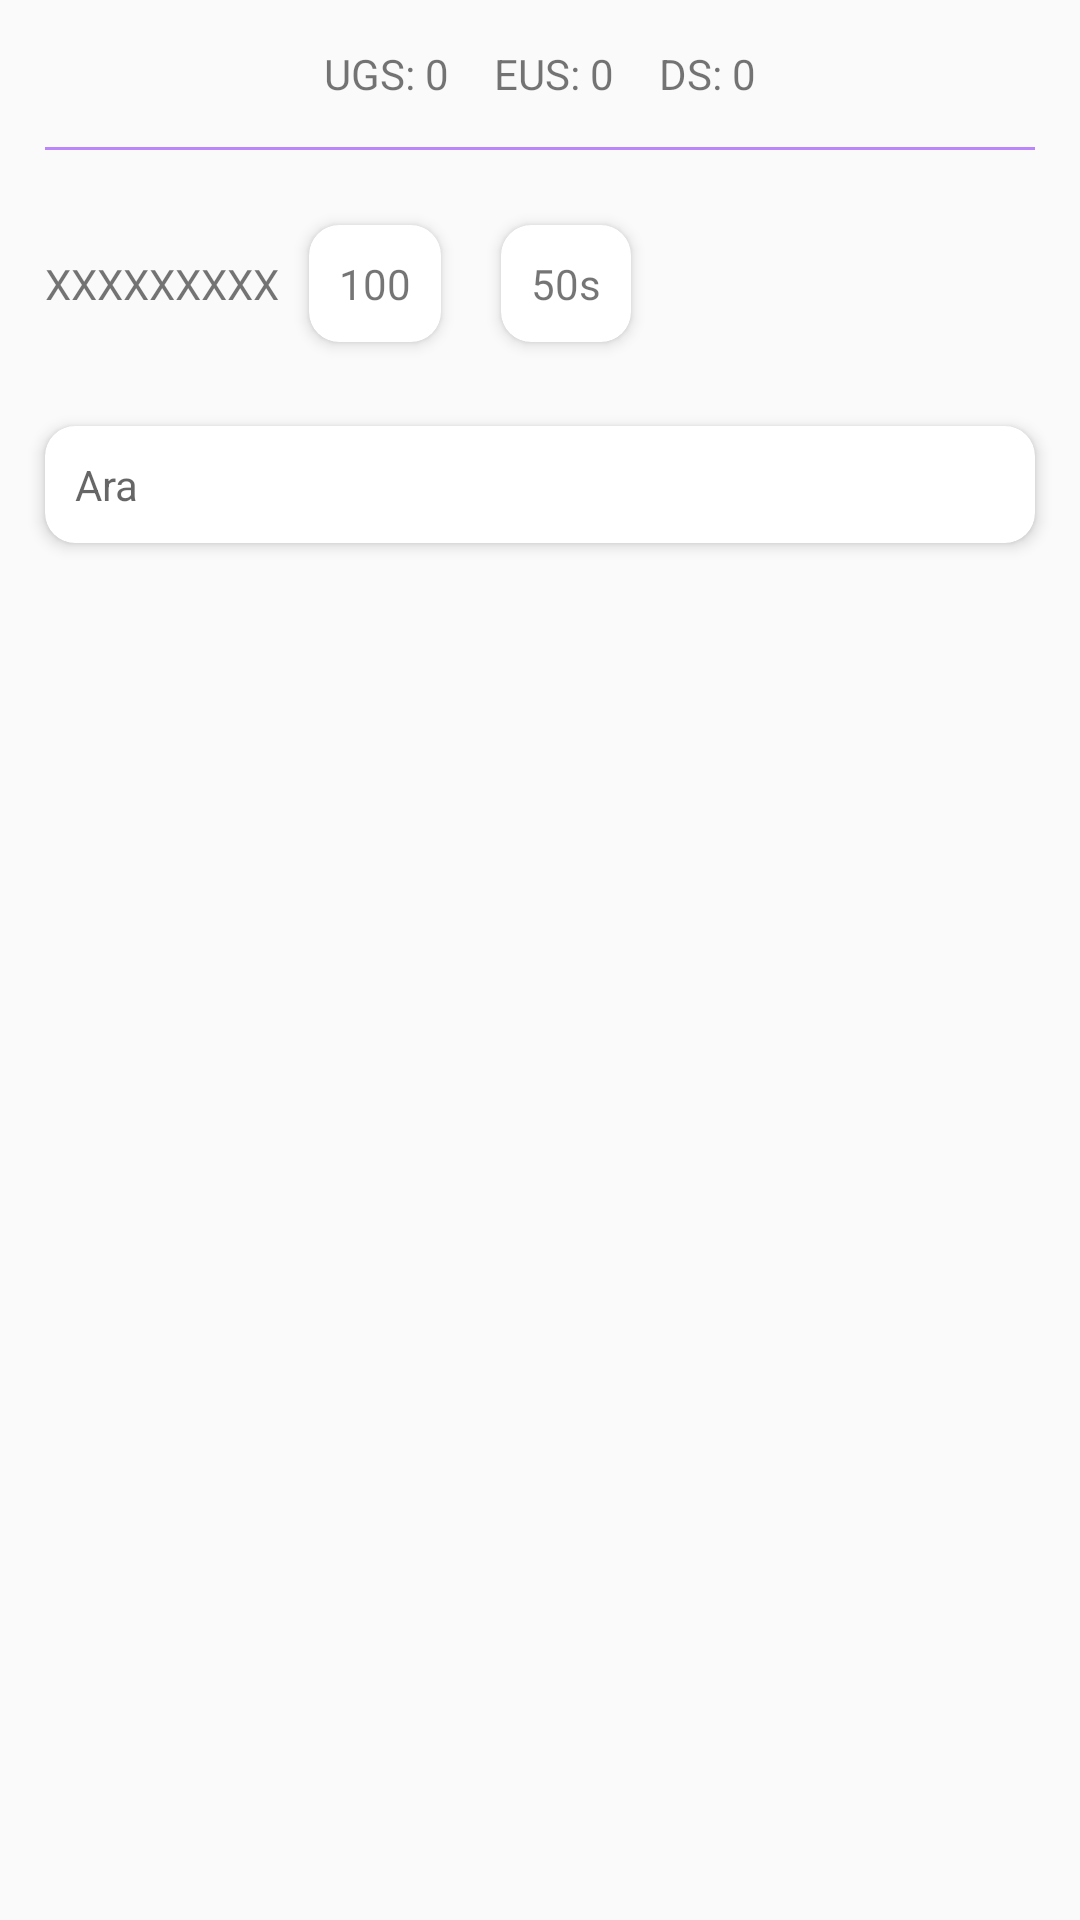

Reconstruct the res/layout file that produces this screen, plus the resources it refers to.
<!-- AndroidManifest.xml: application theme Theme.AppThemeNoActionBar -->
<!-- res/layout/fragment_station.xml -->
<?xml version="1.0" encoding="utf-8"?>
<layout xmlns:android="http://schemas.android.com/apk/res/android"
    xmlns:app="http://schemas.android.com/apk/res-auto"
    xmlns:tools="http://schemas.android.com/tools">

    <data>

        <variable
            name="viewModel"
            type="com.example.e07d90f97deaa331fbef64a3b3c974bf.viewmodel.mainstation.StationViewModel" />
    </data>

    <LinearLayout
        android:orientation="vertical"
        android:layout_width="match_parent"
        android:layout_height="match_parent">


        <LinearLayout
            android:layout_margin="15dp"
            android:layout_gravity="center_horizontal"
            android:orientation="horizontal"
            android:layout_width="wrap_content"
            android:layout_height="wrap_content">

            <androidx.appcompat.widget.AppCompatTextView
                android:textSize="14sp"
                android:text="UGS: 0"
                android:id="@+id/tvUGS"
                android:layout_width="wrap_content"
                android:layout_height="wrap_content" />

            <androidx.appcompat.widget.AppCompatTextView
                android:layout_marginStart="15dp"
                android:textSize="14sp"
                android:text="EUS: 0"
                android:id="@+id/tvEUS"
                android:layout_width="wrap_content"
                android:layout_height="wrap_content" />
            <androidx.appcompat.widget.AppCompatTextView
                android:layout_marginStart="15dp"
                android:textSize="14sp"
                android:text="DS: 0"
                android:id="@+id/tvDS"
                android:layout_width="wrap_content"
                android:layout_height="wrap_content" />
        </LinearLayout>

        <View
            android:layout_marginStart="15dp"
            android:layout_marginEnd="15dp"
            android:background="@color/purple_200"
            android:layout_width="match_parent"
            android:layout_height="1dp" />

        <LinearLayout
            android:layout_margin="15dp"
            android:layout_width="match_parent"
            android:layout_height="wrap_content">

            <androidx.appcompat.widget.AppCompatTextView
                android:layout_gravity="center_vertical"
                android:text="XXXXXXXXX"
                android:id="@+id/tvName"
                android:layout_width="wrap_content"
                android:layout_height="wrap_content" />

            <androidx.cardview.widget.CardView
                app:cardElevation="3dp"
                app:cardCornerRadius="10dp"
                android:layout_margin="10dp"
                android:layout_width="wrap_content"
                android:layout_height="wrap_content">

                <androidx.appcompat.widget.AppCompatTextView
                    android:layout_margin="10dp"
                    android:id="@+id/tvDamage"
                    android:text="100"
                    android:layout_width="wrap_content"
                    android:layout_height="wrap_content" />

            </androidx.cardview.widget.CardView>

            <androidx.cardview.widget.CardView
                app:cardElevation="3dp"
                app:cardCornerRadius="10dp"
                android:layout_margin="10dp"
                android:layout_width="wrap_content"
                android:layout_height="wrap_content">

                <androidx.appcompat.widget.AppCompatTextView
                    android:id="@+id/tvTime"
                    android:text="50s"
                    android:layout_margin="10dp"
                    android:layout_width="wrap_content"
                    android:layout_height="wrap_content" />

            </androidx.cardview.widget.CardView>
        </LinearLayout>

        <androidx.cardview.widget.CardView
            app:cardElevation="3dp"
            app:cardCornerRadius="10dp"
            android:layout_marginStart="15dp"
            android:layout_marginEnd="15dp"
            android:layout_marginTop="3dp"
            android:layout_marginBottom="3dp"
            android:layout_width="match_parent"
            android:layout_height="wrap_content">

            <androidx.appcompat.widget.AppCompatEditText
                android:id="@+id/edtSearch"
                android:hint="Ara"
                android:maxLength="30"
                android:singleLine="true"
                android:textSize="14sp"
                android:background="@android:color/transparent"
                android:layout_margin="10dp"
                android:layout_width="match_parent"
                android:layout_height="wrap_content" />


        </androidx.cardview.widget.CardView>

        <androidx.recyclerview.widget.RecyclerView
            app:setAdapter="@{viewModel.adapter}"
            android:layout_margin="15dp"
            android:orientation="vertical"
            app:layoutManager="androidx.recyclerview.widget.LinearLayoutManager"
            android:layout_width="match_parent"
            android:layout_height="match_parent" />


    </LinearLayout>

</layout>
<!-- resources referenced by this layout -->
<resources>
  <style name="Theme.AppThemeNoActionBar" parent="Theme.AppCompat.Light.NoActionBar">
          
          <item name="colorPrimary">@color/purple_500</item>
          <item name="colorPrimaryVariant">@color/purple_700</item>
          <item name="colorOnPrimary">@color/white</item>
  
          <item name="android:statusBarColor" tools:targetApi="l">?attr/colorPrimaryVariant</item>
  
          <item name="colorSecondary">@color/teal_200</item>
          <item name="colorSecondaryVariant">@color/teal_700</item>
          <item name="colorOnSecondary">@color/black</item>
      </style>
  <!-- not gathered from this repository: default colours our renderer supplied (Android Studio template values) -->
  <color name="purple_200">#FFBB86FC</color>
  <color name="purple_500">#FF6200EE</color>
  <color name="purple_700">#FF3700B3</color>
  <color name="teal_200">#FF03DAC5</color>
  <color name="teal_700">#FF018786</color>
  <color name="black">#FF000000</color>
  <color name="white">#FFFFFFFF</color>
</resources>
